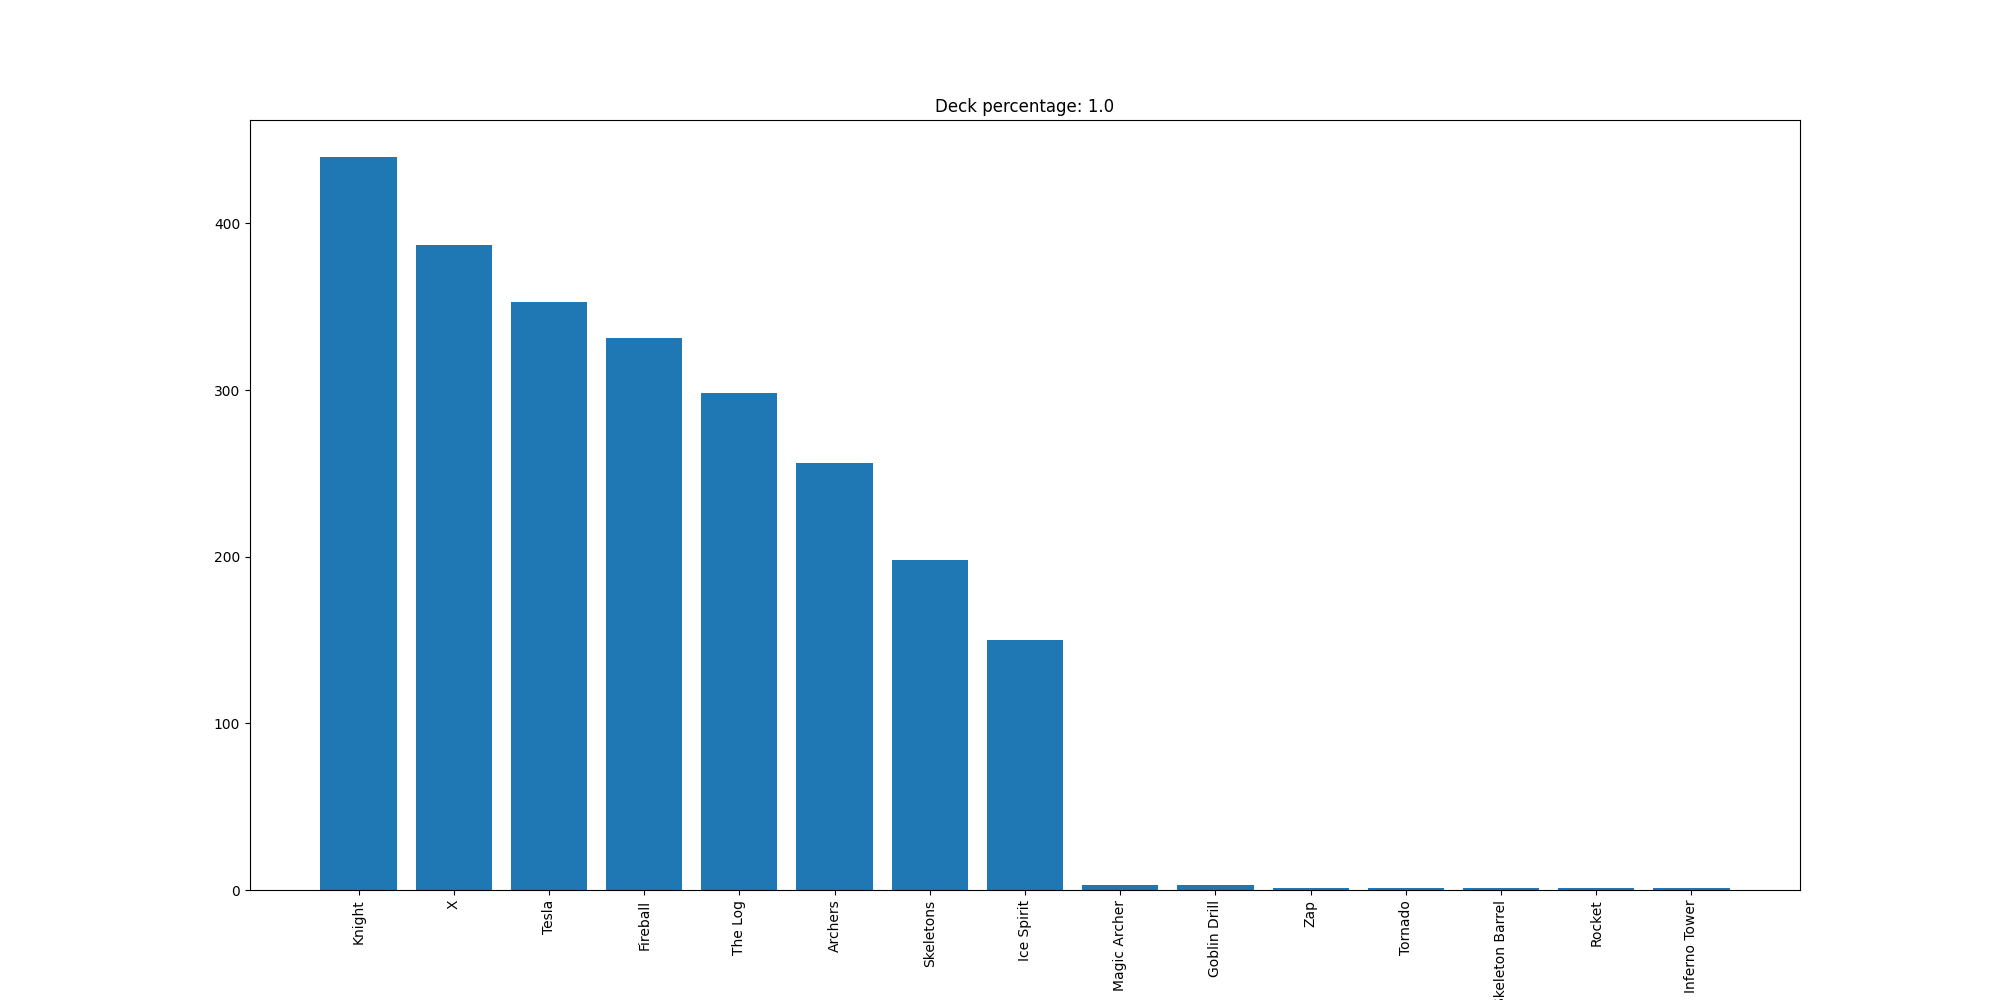

Data behind this chart, as committed beside it:
Knight, 440
X, 387
Tesla, 353
Fireball, 331
The Log, 298
Archers, 256
Skeletons, 198
Ice Spirit, 150
Magic Archer, 3
Goblin Drill, 3
Zap, 1
Tornado, 1
Skeleton Barrel, 1
Rocket, 1
Inferno Tower, 1
